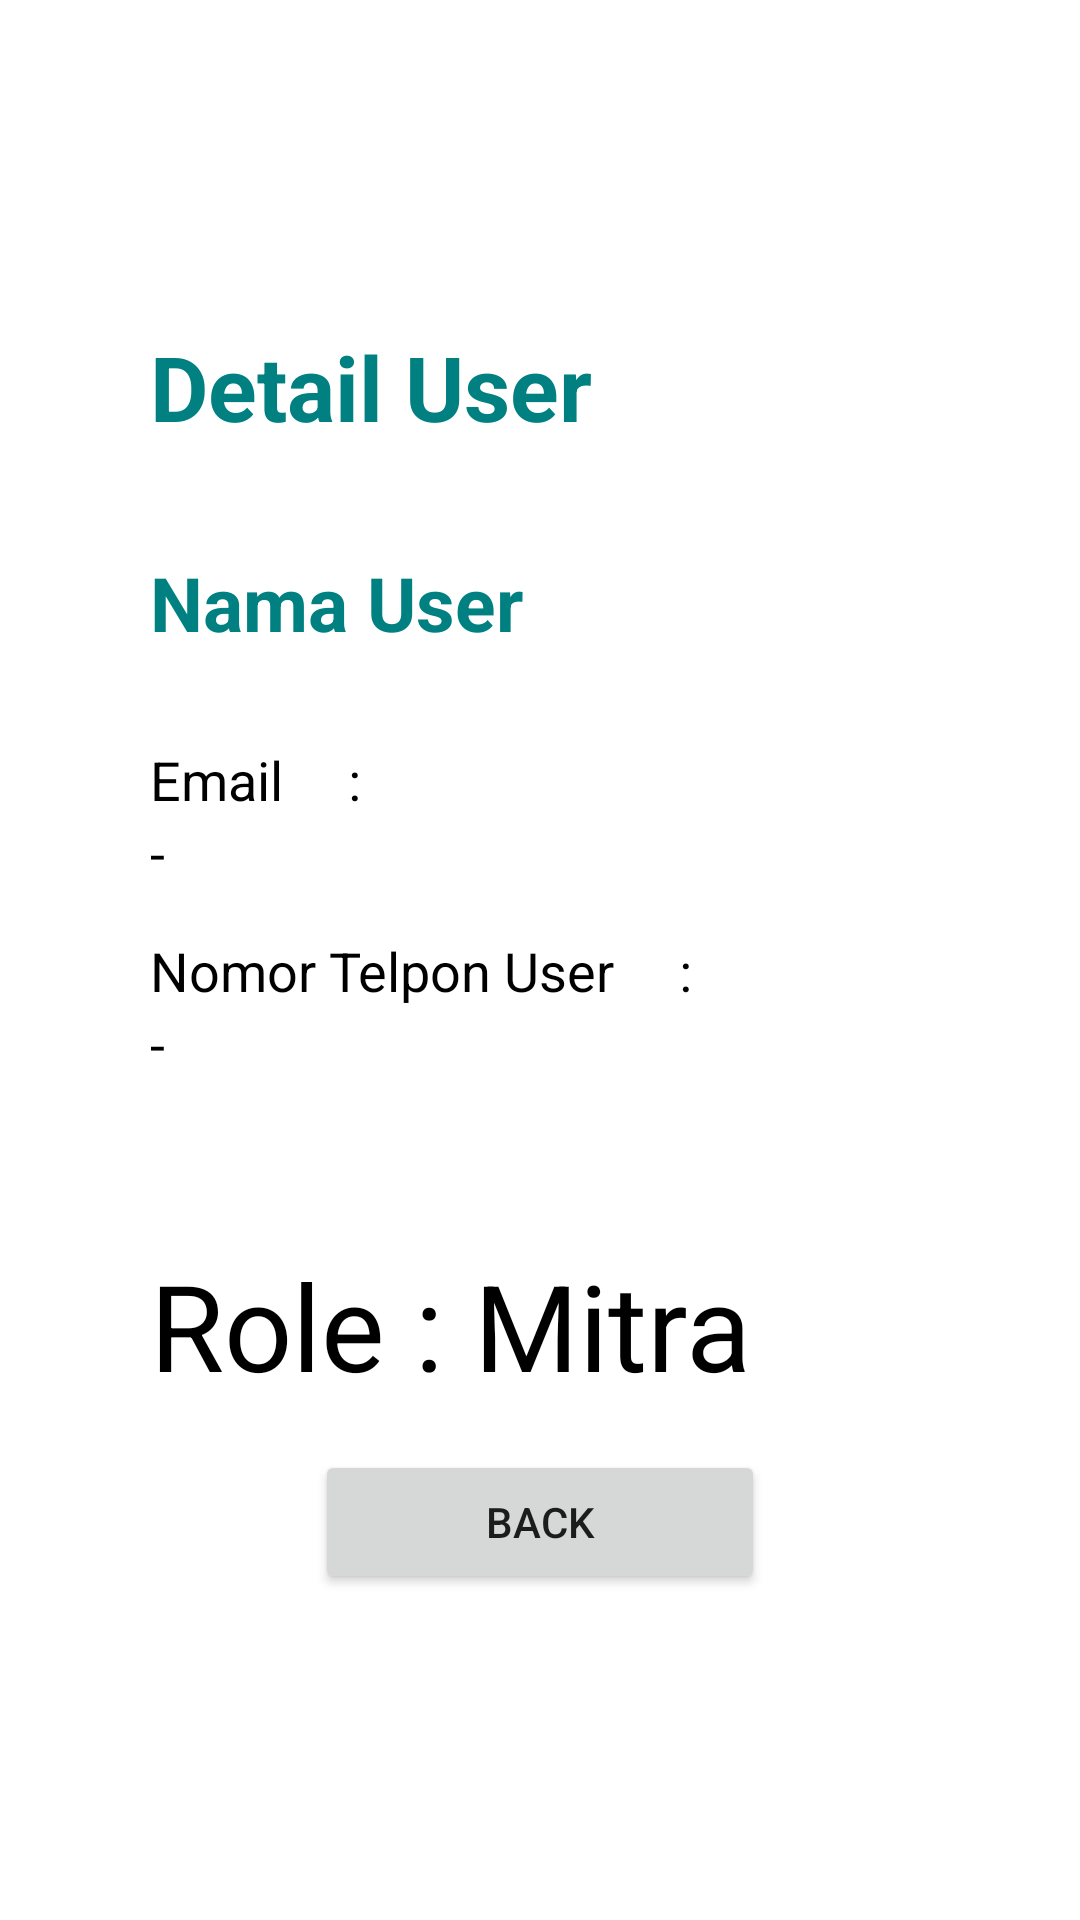

The Android layout XML behind this screen, and the referenced resources:
<!-- AndroidManifest.xml: application theme Theme.CobaSkripsi.NoActionBar -->
<!-- res/layout/activity_detail_user_list.xml -->
<?xml version="1.0" encoding="utf-8"?>
<ScrollView xmlns:android="http://schemas.android.com/apk/res/android"
    xmlns:app="http://schemas.android.com/apk/res-auto"
    xmlns:tools="http://schemas.android.com/tools"
    android:layout_width="match_parent"
    android:layout_height="match_parent"
    android:orientation="vertical"
    android:gravity="center"
    android:padding="20dp"
    tools:context=".AdminUI.userlist.DetailUserList"
    >

    <LinearLayout
        android:layout_width="match_parent"
        android:layout_height="wrap_content"
        android:orientation="vertical"
        android:gravity="center"
        android:layout_margin="10dp"
        android:padding="20dp"
        android:layout_gravity="center">

        <TextView
            android:layout_width="match_parent"
            android:layout_height="wrap_content"
            android:text="Detail User"
            android:textColor="@color/darkteal"
            android:textStyle="bold"
            android:gravity="top"
            android:textSize="30sp"
            android:layout_marginBottom="35dp"/>

        <TextView
            android:id="@+id/namauserdetailuserlist"
            android:layout_width="match_parent"
            android:layout_height="wrap_content"
            android:text="Nama User"
            android:textColor="@color/darkteal"
            android:textStyle="bold"
            android:gravity="top"
            android:textSize="25sp"
            android:layout_marginBottom="30dp"/>

        <TextView
            android:layout_width="match_parent"
            android:layout_height="wrap_content"
            android:text="Email     :"
            android:textColor="@color/black"
            android:gravity="top"
            android:textSize="18sp"
            />
        <TextView
            android:id="@+id/emaildetailuserlist"
            android:layout_width="match_parent"
            android:layout_height="wrap_content"
            android:text="-"
            android:textColor="@color/black"
            android:gravity="top"
            android:textSize="18sp"
            android:layout_marginBottom="15dp"
            />

        <TextView
            android:layout_width="match_parent"
            android:layout_height="wrap_content"
            android:text="Nomor Telpon User     :"
            android:textColor="@color/black"
            android:gravity="top"
            android:textSize="18sp"
            />

        <TextView
            android:id="@+id/notelpdetailuserlist"
            android:layout_width="match_parent"
            android:layout_height="wrap_content"
            android:text="-"
            android:textColor="@color/black"
            android:gravity="top"
            android:textSize="18sp"
            android:layout_marginBottom="15dp"
            />

        <TextView
            android:id="@+id/roleuserdetailuserlist"
            android:layout_width="match_parent"
            android:layout_height="wrap_content"
            android:text="Role : Mitra"
            android:textColor="@color/black"
            android:layout_marginTop="40dp"
            android:textSize="40sp"
            android:layout_marginBottom="15dp"
            />



        <Button
            android:id="@+id/backuserlist"
            android:layout_width="150dp"
            android:layout_height="wrap_content"
            android:text="Back"
            android:gravity="center"
            android:layout_gravity="center"
            />

    </LinearLayout>

</ScrollView>
<!-- resources referenced by this layout -->
<resources>
  <color name="black">#FF000000</color>
  <color name="darkteal">#008080</color>
  <style name="Theme.CobaSkripsi.NoActionBar">
          <item name="windowActionBar">false</item>
          <item name="windowNoTitle">true</item>
      </style>
</resources>
